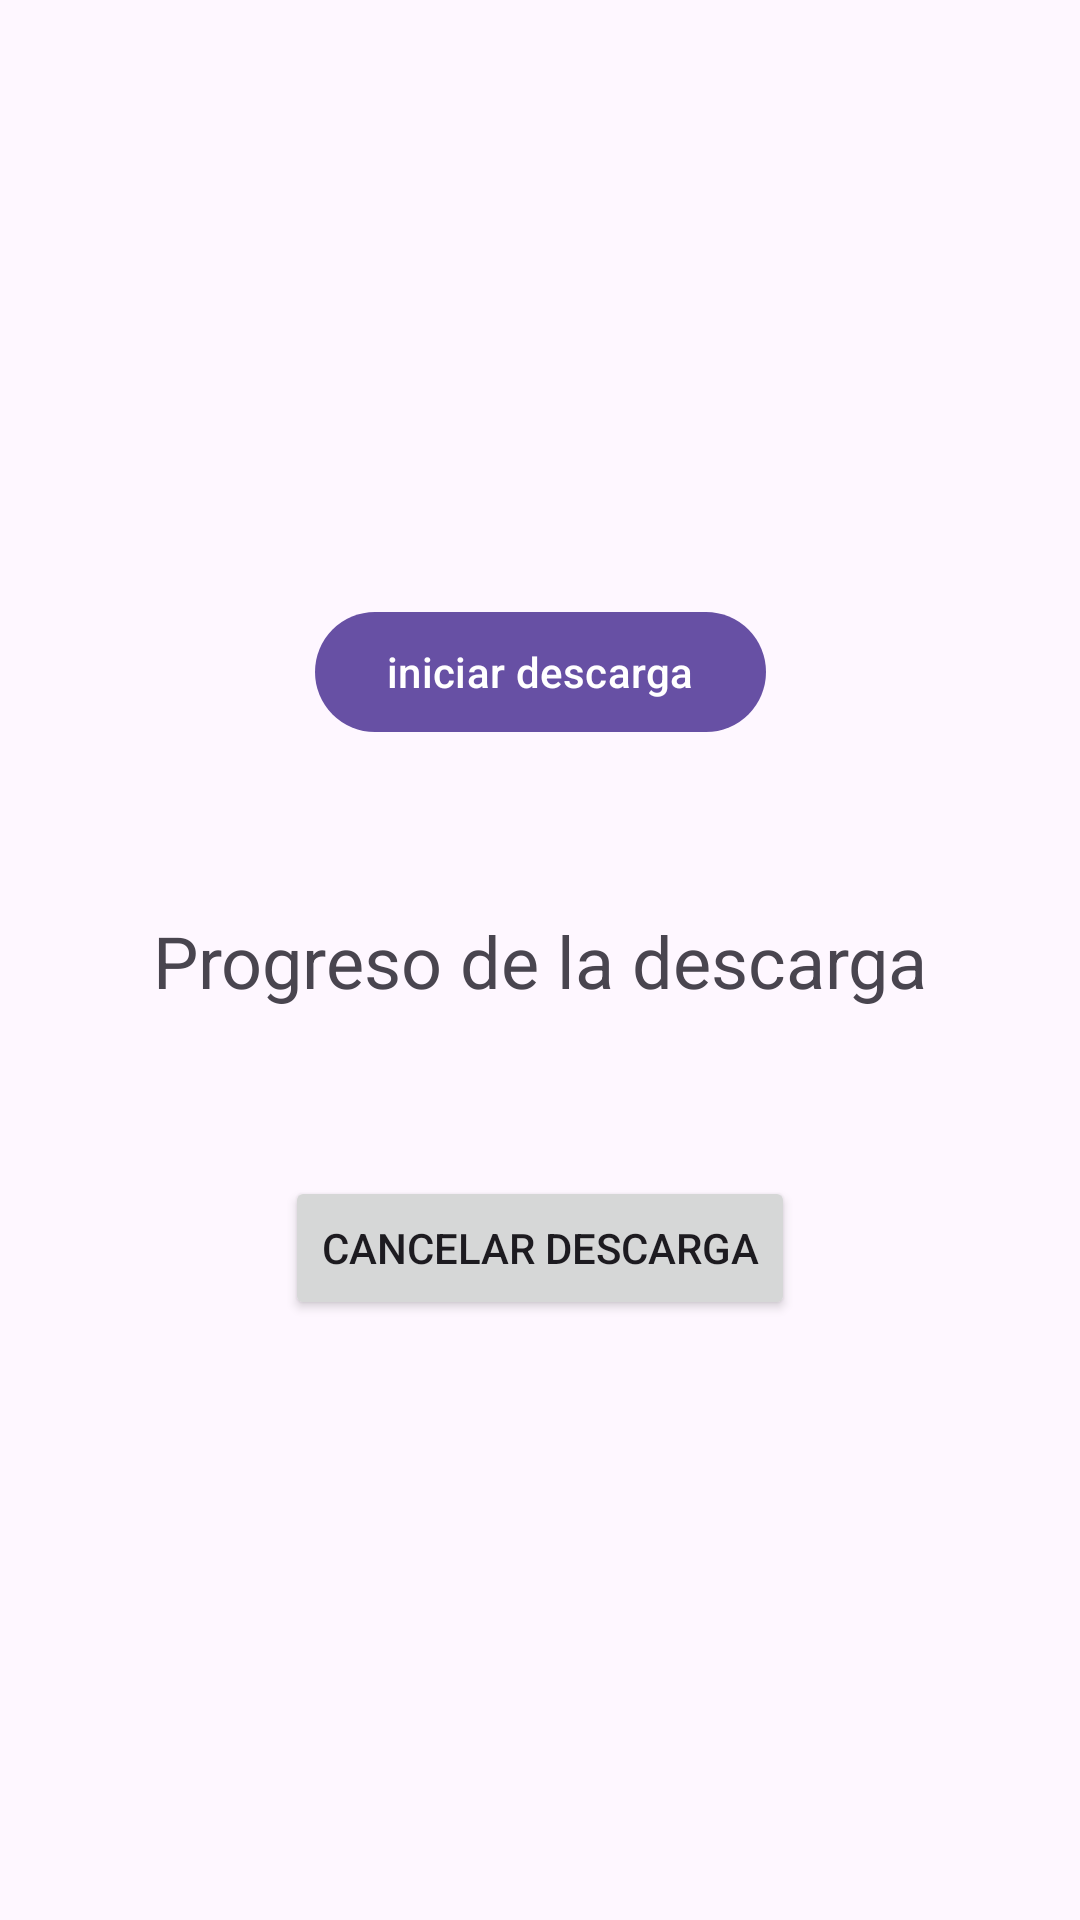

Reconstruct the res/layout file that produces this screen, plus the resources it refers to.
<!-- AndroidManifest.xml: application theme Theme.PSPCorrutinas -->
<!-- res/layout/tarea6.xml -->
<?xml version="1.0" encoding="utf-8"?>
<androidx.constraintlayout.widget.ConstraintLayout xmlns:android="http://schemas.android.com/apk/res/android"
    xmlns:app="http://schemas.android.com/apk/res-auto"
    android:layout_width="match_parent"
    android:layout_height="match_parent"
    android:orientation="vertical">

    <com.google.android.material.button.MaterialButton
        android:id="@+id/button_download"
        android:layout_width="wrap_content"
        android:layout_height="wrap_content"
        android:layout_marginTop="200dp"
        android:text="@string/download"
        app:layout_constraintEnd_toEndOf="parent"
        app:layout_constraintStart_toStartOf="parent"
        app:layout_constraintTop_toTopOf="parent" />

    <com.google.android.material.textview.MaterialTextView
        android:id="@+id/downoad_progress"
        android:layout_width="wrap_content"
        android:layout_height="wrap_content"
        android:text="@string/progress_download"
        app:layout_constraintEnd_toEndOf="parent"
        android:textSize="@dimen/text_size_medium"
        app:layout_constraintStart_toStartOf="parent"
        app:layout_constraintBottom_toBottomOf="parent"
        app:layout_constraintTop_toTopOf="parent" />

    <Button
        android:id="@+id/button_cancel_download"
        android:layout_width="wrap_content"
        android:layout_height="wrap_content"
        android:text="@string/cancel_download"
        app:layout_constraintBottom_toBottomOf="parent"
        app:layout_constraintEnd_toEndOf="parent"
        app:layout_constraintStart_toStartOf="parent"
        android:layout_marginBottom="200dp"/>

</androidx.constraintlayout.widget.ConstraintLayout>
<!-- resources referenced by this layout -->
<resources>
  <dimen name="text_size_medium">24sp</dimen>
  <string name="cancel_download">cancelar descarga</string>
  <string name="download">iniciar descarga</string>
  <string name="progress_download">Progreso de la descarga</string>
  <style name="Theme.PSPCorrutinas" parent="Theme.Material3.DayNight.NoActionBar" />
</resources>
